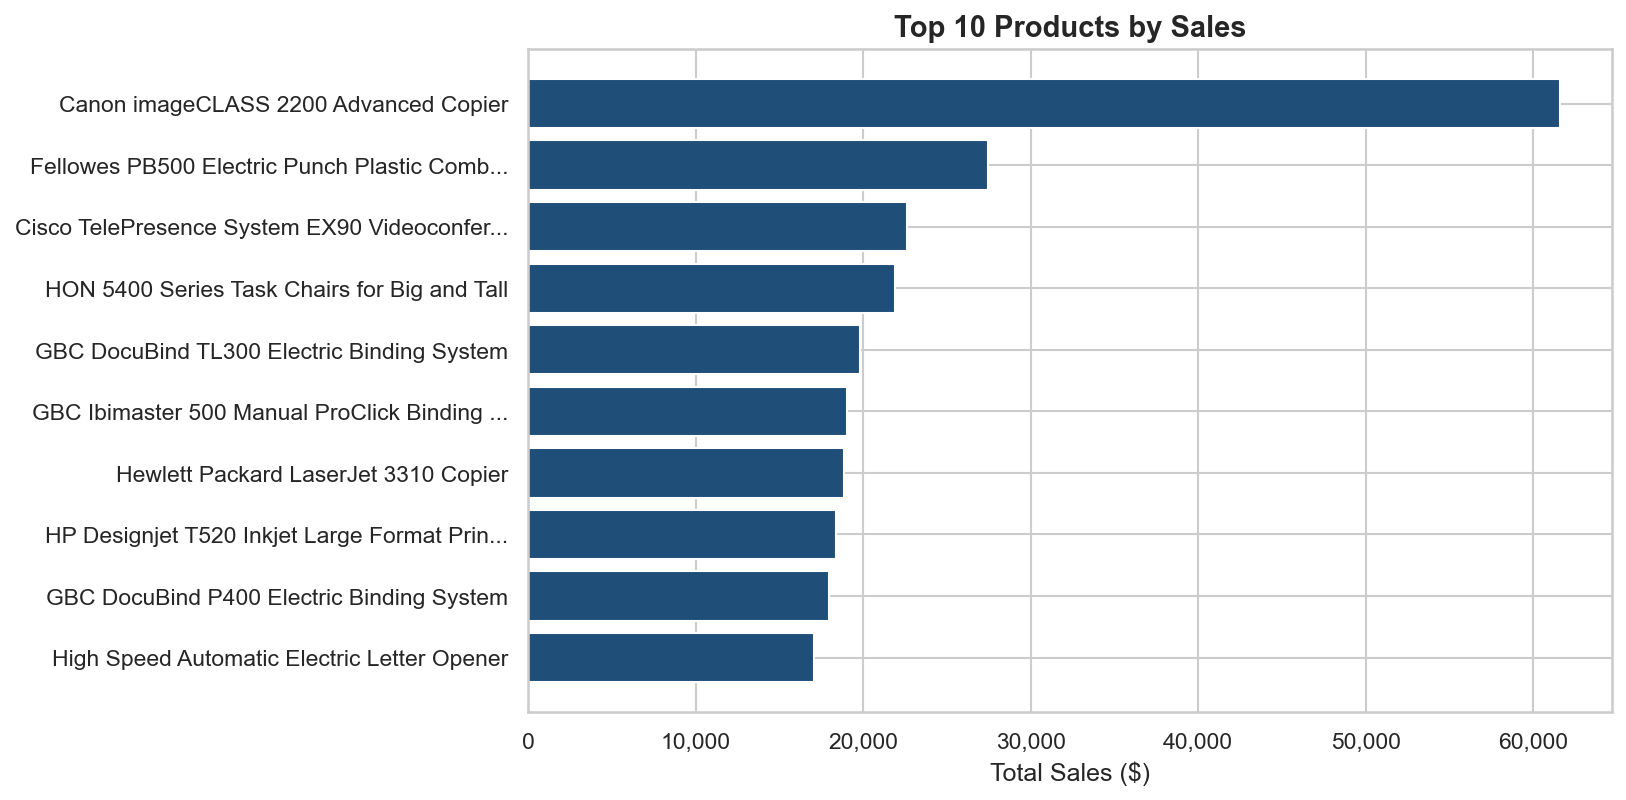

The data file committed next to this chart (first rows):
product_name, total_sales, total_profit, total_quantity, total_orders, profit_margin_pct
Canon imageCLASS 2200 Advanced Copier, 61600, 25200, 20, 5, 40.91
Fellowes PB500 Electric Punch Plastic Co…, 27453, 7753, 31, 10, 28.24
Cisco TelePresence System EX90 Videoconf…, 22638, -1811, 6, 1, -8.0
HON 5400 Series Task Chairs for Big and …, 21871, 1.1368683772161603e-13, 39, 8, 5.198163858218276e-16
GBC DocuBind TL300 Electric Binding Syst…, 19823, 2234, 37, 11, 11.27
GBC Ibimaster 500 Manual ProClick Bindin…, 19024, 761, 48, 9, 4
Hewlett Packard LaserJet 3310 Copier, 18840, 6984, 38, 8, 37.07
HP Designjet T520 Inkjet Large Format Pr…, 18375, 4095, 12, 3, 22.29
GBC DocuBind P400 Electric Binding Syste…, 17965, -1878, 27, 6, -10.45
High Speed Automatic Electric Letter Ope…, 17030, -262, 11, 3, -1.538
